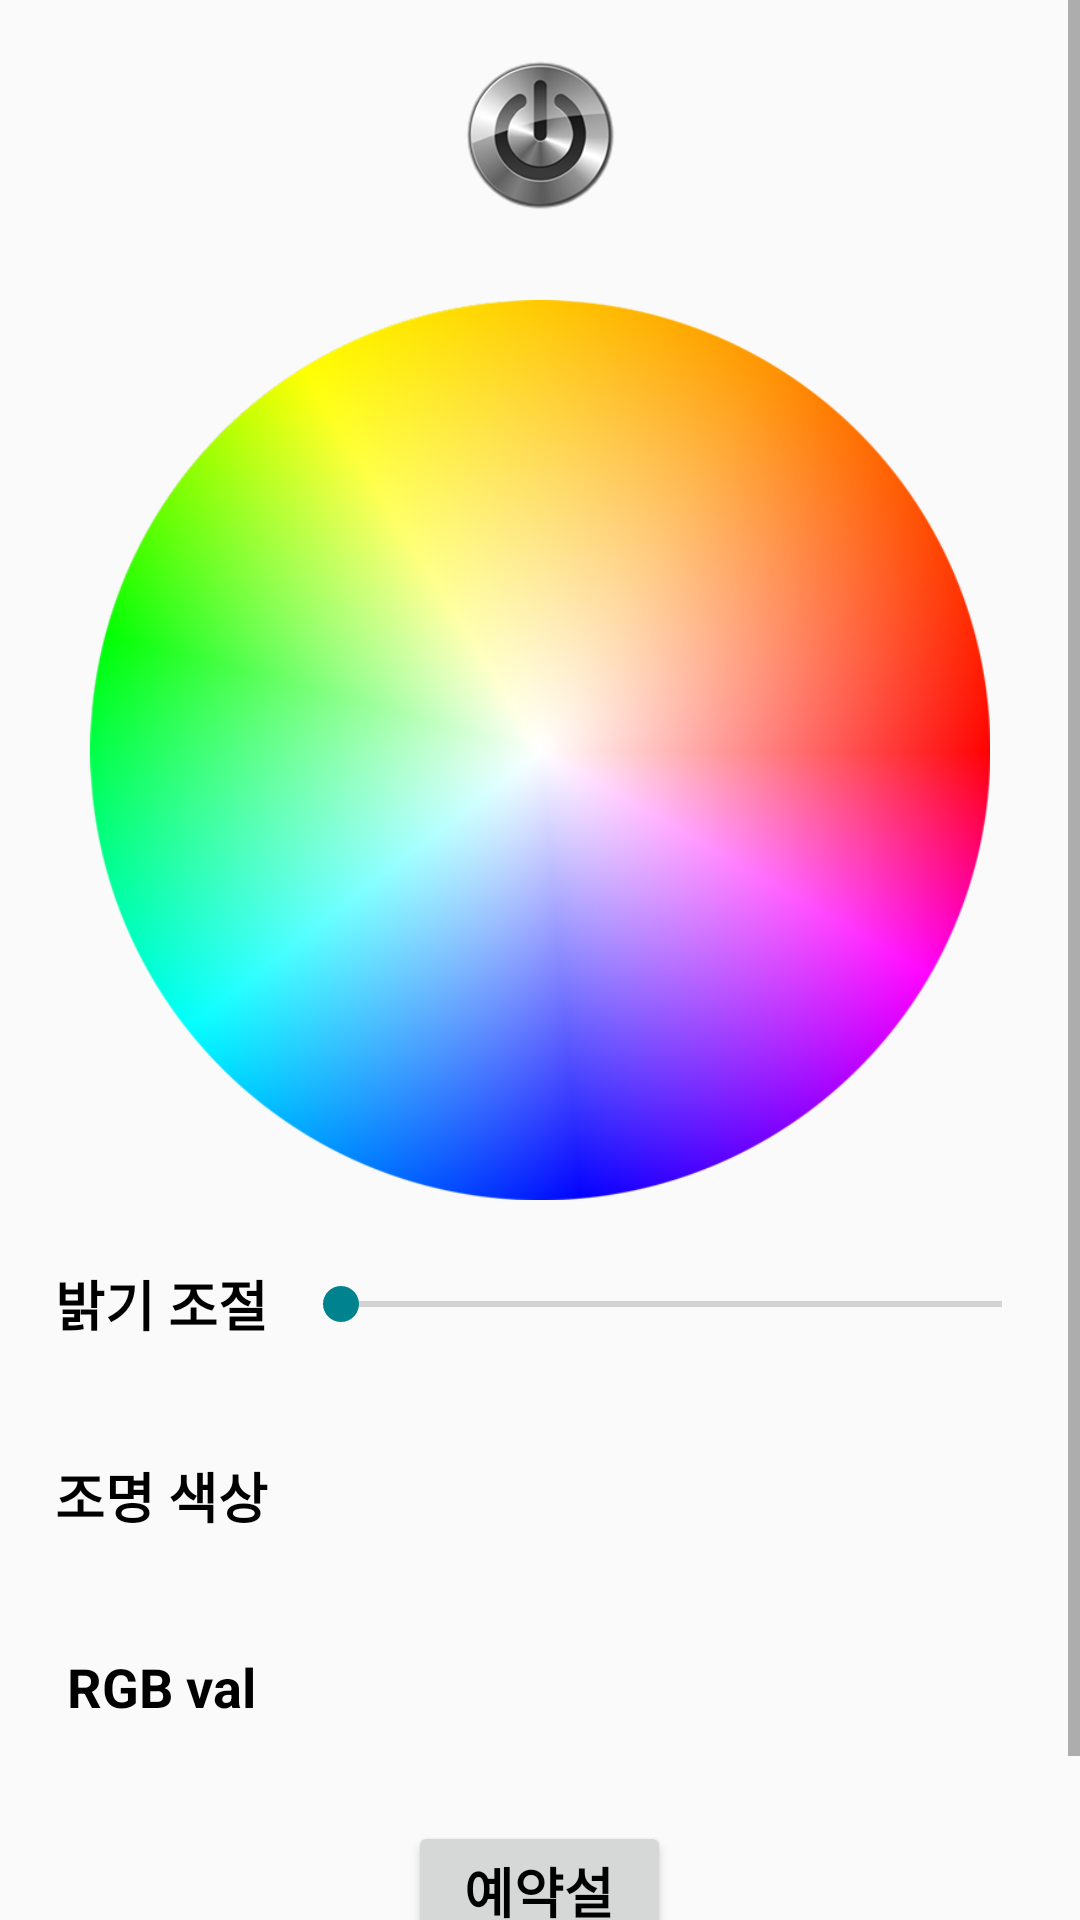

Reconstruct the res/layout file that produces this screen, plus the resources it refers to.
<!-- AndroidManifest.xml: application theme AppTheme -->
<!-- res/layout/activity_con_lithophane.xml -->
<?xml version="1.0" encoding="utf-8"?>
<ScrollView xmlns:android="http://schemas.android.com/apk/res/android"
    xmlns:app="http://schemas.android.com/apk/res-auto"
    xmlns:tools="http://schemas.android.com/tools"
    android:layout_width="match_parent"
    android:layout_height="match_parent"
    tools:context=".Con_lithophane">
<LinearLayout
    android:layout_width="match_parent"
    android:layout_height="match_parent"
    android:orientation="vertical"
    android:gravity="center|left">
    <ImageView
        android:id="@+id/btnOn"
        android:layout_width="50dp"
        android:layout_height="50dp"
        android:layout_gravity="center_horizontal"
        android:layout_marginTop="20dp"
        android:scaleType="centerCrop"
        android:src="@drawable/btn" />

    
    <ImageView
        android:id="@+id/imageView"
        android:layout_width="300dp"
        android:layout_height="300dp"
        android:layout_gravity="center"
        android:layout_marginTop="30dp"
        android:layout_marginBottom="10dp"
        android:src="@drawable/colorwheel" />

    
    
    
    
    
    

    
    
    
    
    
    
    
    
    

    
    
    
    
    
    

    

    
    <RelativeLayout
        android:layout_width="wrap_content"
        android:layout_height="wrap_content"
        android:layout_margin="10dp">

        <TextView
            android:id="@+id/LCText"
            android:layout_width="15mm"
            android:layout_height="5mm"
            android:gravity="center"
            android:text="밝기 조절"
            android:textColor="#000"
            android:textSize="18sp"
            android:textStyle="bold" />

        <SeekBar
            android:id="@+id/LCBar"
            android:layout_width="match_parent"
            android:layout_height="5mm"
            android:layout_toRightOf="@+id/LCText"
            android:max="100" />

    </RelativeLayout>

    <RelativeLayout
        android:layout_width="match_parent"
        android:layout_height="wrap_content"
        android:layout_margin="10dp">

        
        <TextView
            android:id="@+id/colorChoice"
            android:layout_width="15mm"
            android:layout_height="10mm"
            android:gravity="center"
            android:text="조명 색상"
            android:textColor="#000"
            android:textSize="18sp"
            android:textStyle="bold" />

        
        <View
            android:id="@+id/colorView"
            android:layout_width="match_parent"
            android:layout_height="10mm"
            android:layout_toRightOf="@+id/colorChoice"
            android:padding="10mm"
            android:layout_marginHorizontal="2mm"/>


    </RelativeLayout>


    <RelativeLayout
        android:layout_width="match_parent"
        android:layout_height="wrap_content"
        android:layout_margin="10dp">

        
        <TextView
            android:id="@+id/resultTv"
            android:layout_width="15mm"
            android:layout_height="5mm"
            android:gravity="center"
            android:text="RGB val"
            android:textColor="#000"
            android:textSize="18sp"
            android:textStyle="bold" />

        
        <TextView
            android:id="@+id/rgb"
            android:layout_width="match_parent"
            android:layout_height="5mm"
            android:layout_marginLeft="2mm"
            android:layout_toRightOf="@id/resultTv"
            android:gravity="center_vertical"
            android:textColor="#000"
            android:textSize="18sp"
            android:textStyle="bold" />

    </RelativeLayout>

    <Button
        android:id="@+id/btnReservation"
        android:layout_width="15mm"
        android:layout_height="wrap_content"
        android:layout_gravity="center"
        android:layout_margin="20dp"
        android:text="예약설정"
        android:textColor="#000"
        android:textSize="18sp"
        android:textStyle="bold" />
</LinearLayout>
</ScrollView>
<!-- resources referenced by this layout -->
<resources>
  <!-- drawable btn: png bitmap (drawable, 228819 bytes) -->
  <!-- drawable colorwheel: png bitmap (drawable, 160615 bytes) -->
  <style name="AppTheme" parent="Theme.AppCompat.Light.DarkActionBar">
          <item name="windowNoTitle">true</item>
          
          <item name="colorPrimary">#FFFFFF</item>
          <item name="colorPrimaryDark">#CCCCCC</item>
          <item name="colorAccent">#00838F</item>
      </style>
</resources>
